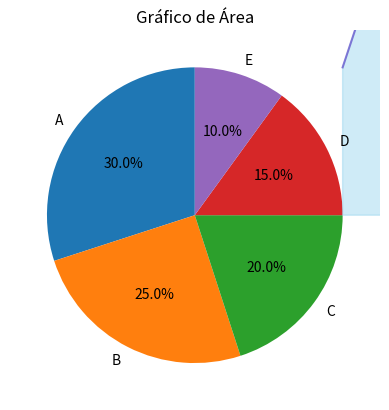

Python code for this plot:
import matplotlib.pyplot as plt
from mpl_toolkits.mplot3d import Axes3D

fatias = [30, 25, 20, 15, 10]
rotulos = ['A', 'B', 'C', 'D', 'E']

plt.pie(fatias, labels=rotulos, autopct='%1.1f%%', startangle=90)
plt.title("Gráfico de Pizza")
plt.show()


x = [1, 2, 3, 4, 5]
y = [1, 4, 6, 8, 10]

plt.fill_between(x, y, color="skyblue", alpha=0.4)
plt.plot(x, y, color="Slateblue", alpha=0.8)
plt.title("Gráfico de Área")
plt.show()

